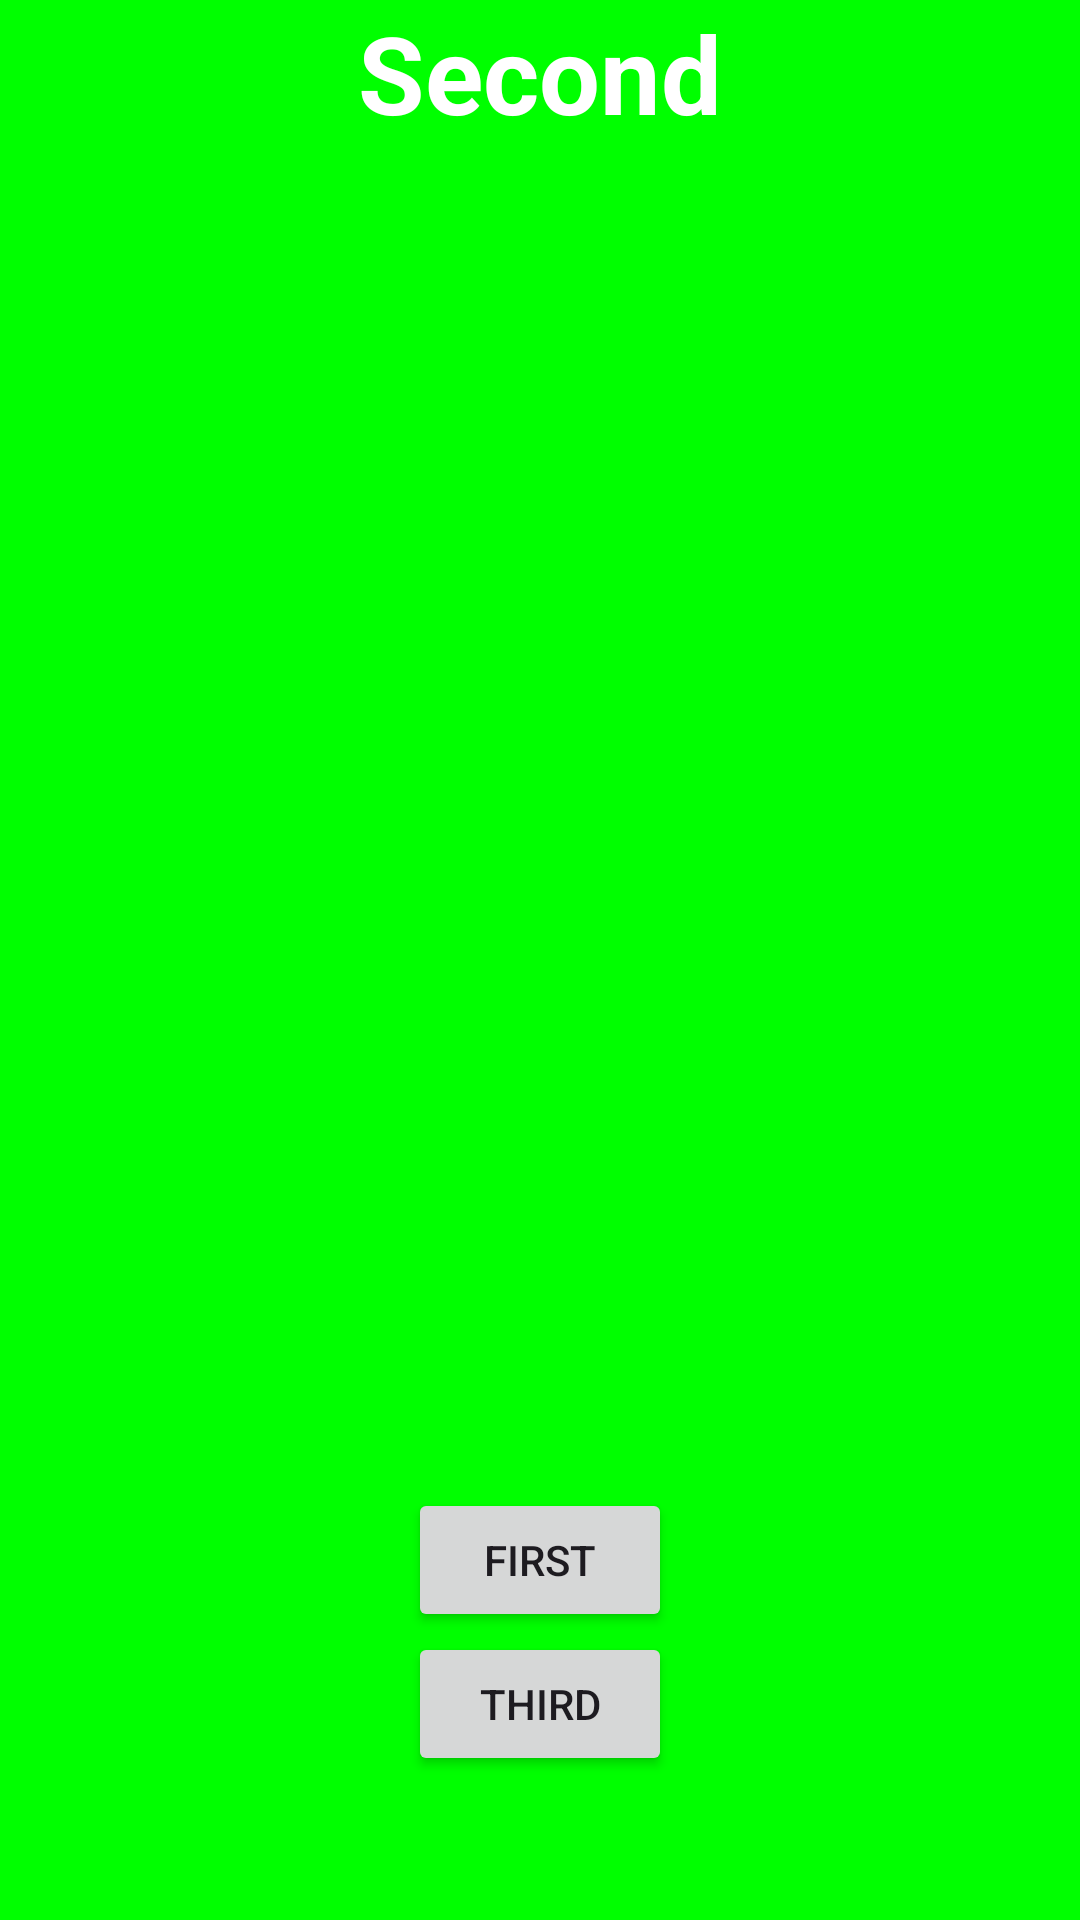

This screen was rendered from an Android layout file. Write that file and the resources it references.
<!-- AndroidManifest.xml: application theme Theme.Trucazo -->
<!-- res/layout/fragment_second.xml -->
<?xml version="1.0" encoding="utf-8"?>
<androidx.constraintlayout.widget.ConstraintLayout xmlns:android="http://schemas.android.com/apk/res/android"
    xmlns:tools="http://schemas.android.com/tools"
    android:layout_width="match_parent"
    android:layout_height="match_parent"
    xmlns:app="http://schemas.android.com/apk/res-auto"
    android:background="@color/green"
    tools:context=".Fragment">

    
    <TextView
        android:layout_width="wrap_content"
        android:layout_height="wrap_content"
        android:textSize="36sp"
        android:textStyle="bold"
        android:textColor="@color/white"
        android:text="@string/Second"
        app:layout_constraintTop_toTopOf="parent"

        app:layout_constraintEnd_toEndOf="parent"
        app:layout_constraintStart_toStartOf="parent"/>


    <Button
        android:id="@+id/to_first"
        android:layout_width="wrap_content"
        android:layout_height="wrap_content"
        android:layout_marginBottom="48dp"
        android:text="@string/First"
        app:layout_goneMarginTop="50dp"
        app:layout_constraintBottom_toBottomOf="@id/to_Third"
        app:layout_constraintEnd_toEndOf="parent"
        app:layout_constraintStart_toStartOf="parent"/>

    <Button
        android:id="@+id/to_Third"
        android:layout_width="wrap_content"
        android:layout_height="wrap_content"
        android:layout_marginBottom="48dp"
        android:text="@string/Third"
        app:layout_constraintBottom_toBottomOf="parent"
        app:layout_constraintEnd_toEndOf="parent"
        app:layout_constraintStart_toStartOf="parent"/>


</androidx.constraintlayout.widget.ConstraintLayout>
<!-- resources referenced by this layout -->
<resources>
  <color name="green">#00FF00</color>
  <color name="white">#FFFFFFFF</color>
  <string name="First">First</string>
  <string name="Second">Second</string>
  <string name="Third">Third</string>
  <style name="Theme.Trucazo" parent="Base.Theme.Trucazo" />
  <style name="Base.Theme.Trucazo" parent="Theme.Material3.DayNight.NoActionBar">
          
          
  
      </style>
</resources>
